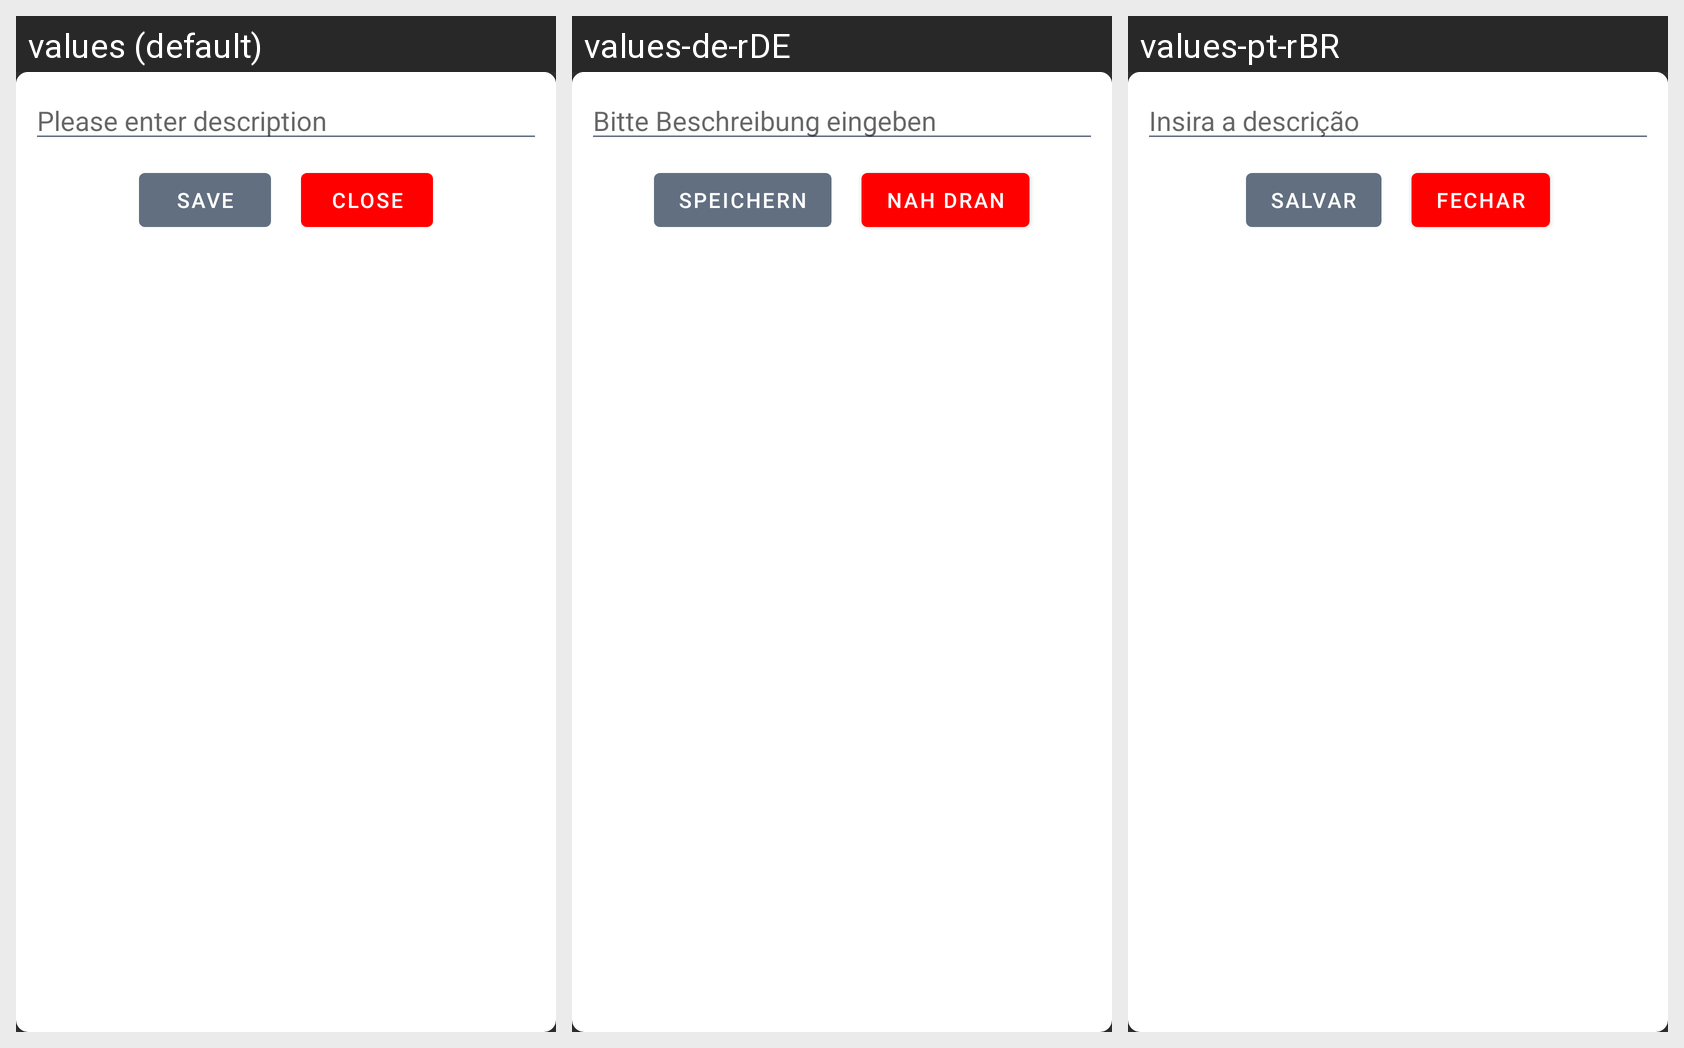

Strings drawn on this Android screen and how each of the app's shown locales translates them:
Android screen res/layout/add_lead_activity_log.xml rendered under 3 locales, left to right: values (default), values-de-rDE, values-pt-rBR. Device: Nexus 5 (rendered at 1080×1920; each locale shown at half size, 540×960, under a caption strip naming it); theme Theme.Main.
Other locales in the repository, not shown: values-bn-rIN, values-hi, values-ru-rBY.
Strings drawn on this screen, with the default value and each locale's value (text and hints the layout hard-codes, and strings that could not be matched under every locale, appear in the picture but are not listed):

description
  values: Please enter description
  values-de-rDE: Bitte Beschreibung eingeben
  values-pt-rBR: Insira a descrição

save
  values: Save
  values-de-rDE: Speichern
  values-pt-rBR: Salvar

close
  values: Close
  values-de-rDE: Nah dran
  values-pt-rBR: Fechar
